4-way image classification set "roi_dataset" from GitHub (AbdulrahmanQht/brain-tumor-detection-pipeline); label vocabulary: glioma, meningioma, no tumor, pituitary tumor.

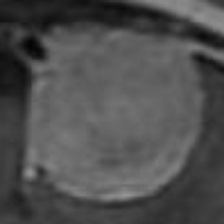
Label: meningioma

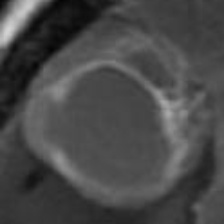
Label: glioma

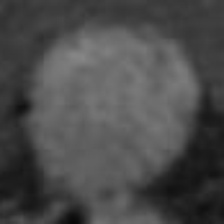
Label: pituitary tumor

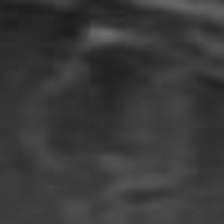
Label: glioma

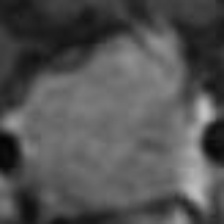
Label: pituitary tumor

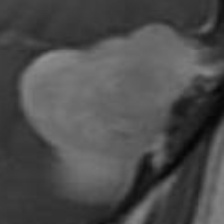
Label: meningioma
